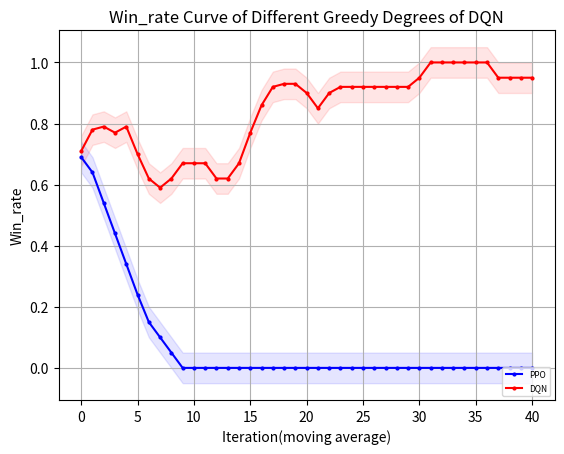

This figure's Python source:
"""
missile=4500
    win_rate PPO y_1
    win_rate DQN eps=0 y_2
"""
import matplotlib.pyplot as plt
import numpy as np
y_1=[50.0, 100.0, 100.0, 100.0, 100.0, 90.0, 50.0, 50.0, 50.0, 0.0, 0.0, 0.0, 0.0, 0.0, 0.0, 0.0, 0.0, 0.0, 0.0, 0.0, 0.0, 0.0, 0.0, 0.0, 0.0, 0.0, 0.0, 0.0, 0.0, 0.0, 0.0, 0.0, 0.0, 0.0, 0.0, 0.0, 0.0, 0.0, 0.0, 0.0, 0.0, 0.0, 0.0, 0.0, 0.0, 0.0, 0.0, 0.0, 0.0, 0.0]
y_1=np.array([i*0.01 for i in y_1])
y_2=[30.0, 90.0, 100.0, 30.0, 90.0, 90.0, 70.0, 60.0, 50.0, 100.0, 100.0, 100.0, 80.0, 50.0, 0.0, 10.0, 40.0, 90.0, 100.0, 100.0, 100.0, 50.0, 80.0, 100.0, 100.0, 100.0, 100.0, 100.0, 100.0, 70.0, 50.0, 100.0, 100.0, 100.0, 100.0, 100.0, 100.0, 100.0, 100.0, 100.0, 100.0, 100.0, 100.0, 100.0, 100.0, 100.0, 50.0, 100.0, 100.0, 100.0]
y_2=np.array([i*0.01 for i in y_2])
y_3=np.ones(y_2.shape)
def plot_fig(y_1,y_2,y_3):
    # 定义长度为 10 的平均滤波器
    window = np.ones(10) / 10
    # 使用卷积计算滑动平均
    y_1_smooth = np.convolve(y_1, window, mode='valid')
    y_2_smooth = np.convolve(y_2, window, mode='valid')
    y_3_smooth = np.convolve(y_3, window, mode='valid')
    x = np.array(list(range(0, len(y_1_smooth))))
    # 示例数据
    plt.figure(dpi=250)
    # 创建折线图
    plt.plot(x, y_1_smooth, marker='o', linestyle='-', color='b', label='PPO',markersize=2)
    plt.plot(x, y_2_smooth, marker='o', linestyle='-', color='r', label='DQN',markersize=2)
    # plt.plot(x, y_3_smooth, marker='o', linestyle='-', color='orange', label='eps decreasing',markersize=2)

    shadow_width_1 = 0.05  # 阴影宽度
    y_1_upper = y_1_smooth + shadow_width_1
    y_1_lower = y_1_smooth - shadow_width_1
    y_2_upper = y_2_smooth + shadow_width_1
    y_2_lower = y_2_smooth - shadow_width_1
    y_3_upper = y_3_smooth + shadow_width_1
    y_3_lower = y_3_smooth - shadow_width_1
    # 填充阴影
    plt.fill_between(x, y_1_upper, y_1_lower, color='b', alpha=0.1)
    plt.fill_between(x, y_2_upper, y_2_lower, color='r', alpha=0.1)
    # plt.fill_between(x, y_3_upper, y_3_lower, color='orange', alpha=0.1)#alpha是不透明度
    # 添加标题和标签
    plt.title('Win_rate Curve of Different Greedy Degrees of DQN')
    plt.xlabel('Iteration(moving average)')
    plt.ylabel('Win_rate')
    # 添加网格
    plt.grid(True)
    # 显示图例
    plt.legend(loc='lower right',prop={'size':6})
    # 显示图表
    plt.show()
if __name__=="__main__":
    plot_fig(y_1,y_2,y_3)